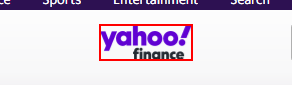
Task: Screen Scraping UnStructured Content (Full Text, Visible Text, Image Text. OCRs)
Workflow: Get OCR Text

Step 1: get-text from the link 'header-logo' (repeated 2 times)
